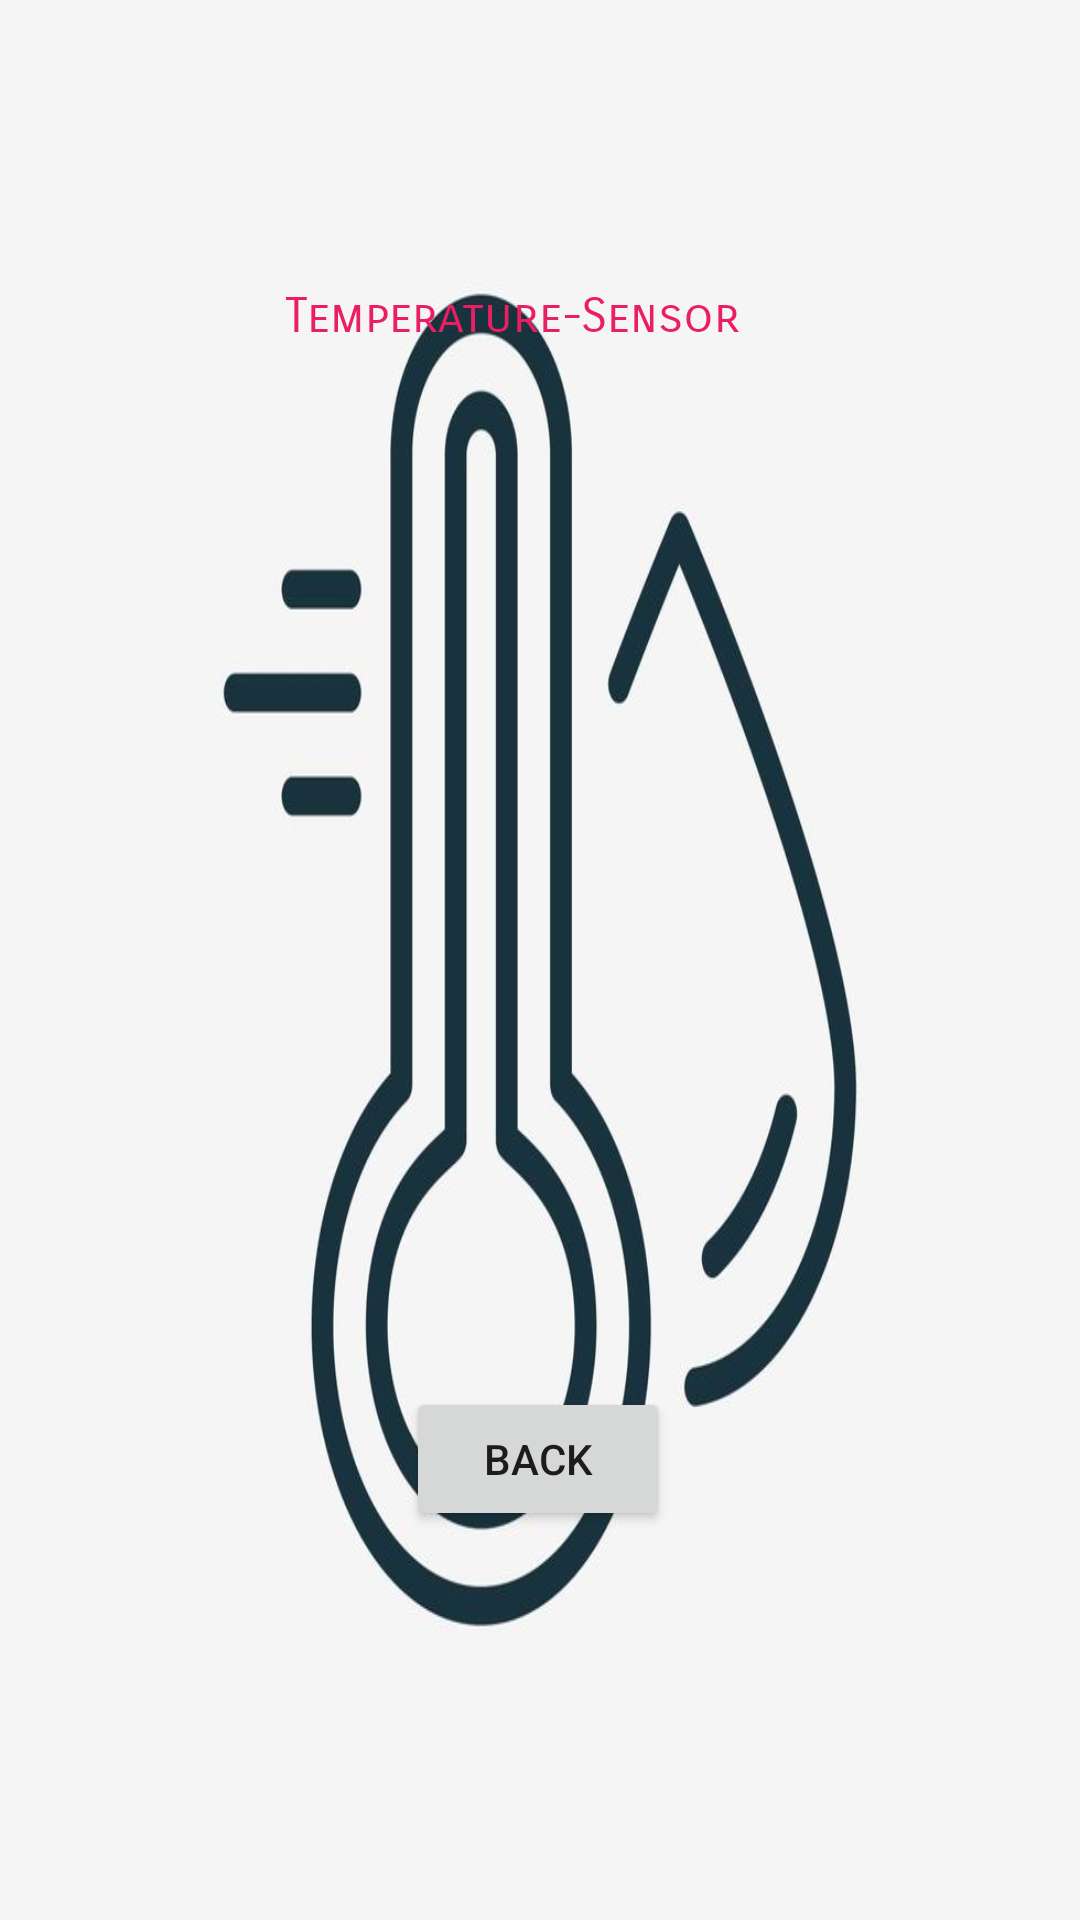

Layout XML and referenced resources for this Android screen:
<!-- AndroidManifest.xml: application theme Theme.Potablewater2 -->
<!-- res/layout/activity_temp_page.xml -->
<?xml version="1.0" encoding="utf-8"?>
<androidx.constraintlayout.widget.ConstraintLayout xmlns:android="http://schemas.android.com/apk/res/android"
    xmlns:app="http://schemas.android.com/apk/res-auto"
    xmlns:tools="http://schemas.android.com/tools"
    android:layout_width="match_parent"
    android:layout_height="match_parent"
    android:background="@drawable/img_13"

    tools:context=".temp_page">

    <Button
        android:id="@+id/button"
        android:layout_width="wrap_content"
        android:layout_height="wrap_content"
        android:text="Back"
        app:layout_constraintBottom_toBottomOf="parent"
        app:layout_constraintEnd_toEndOf="parent"
        app:layout_constraintHorizontal_bias="0.498"
        app:layout_constraintStart_toStartOf="parent"
        app:layout_constraintTop_toTopOf="parent"
        app:layout_constraintVertical_bias="0.781" />

    <TextView
        android:id="@+id/textView3"
        android:layout_width="wrap_content"
        android:layout_height="wrap_content"
        android:fontFamily="sans-serif-smallcaps"
        android:text="Temperature-Sensor"
        android:textColor="#E91E63"
        android:textSize="16sp"
        app:layout_constraintBottom_toBottomOf="parent"
        app:layout_constraintEnd_toEndOf="parent"
        app:layout_constraintHorizontal_bias="0.456"
        app:layout_constraintStart_toStartOf="parent"
        app:layout_constraintTop_toTopOf="parent"
        app:layout_constraintVertical_bias="0.154" />
</androidx.constraintlayout.widget.ConstraintLayout>
<!-- resources referenced by this layout -->
<resources>
  <!-- drawable img_13: png bitmap (drawable-v24, 181885 bytes) -->
  <style name="Theme.Potablewater2" parent="Theme.MaterialComponents.DayNight.DarkActionBar">
          
          <item name="colorPrimary">@color/purple_500</item>
          <item name="colorPrimaryVariant">@color/purple_700</item>
          <item name="colorOnPrimary">@color/white</item>
          
          <item name="colorSecondary">@color/teal_200</item>
          <item name="colorSecondaryVariant">@color/teal_700</item>
          <item name="colorOnSecondary">@color/black</item>
          
          <item name="android:statusBarColor" tools:targetApi="l">?attr/colorPrimaryVariant</item>
          
      </style>
  <!-- not gathered from this repository: default colours our renderer supplied (Android Studio template values) -->
  <color name="purple_500">#FF6200EE</color>
  <color name="purple_700">#FF3700B3</color>
  <color name="teal_200">#FF03DAC5</color>
  <color name="teal_700">#FF018786</color>
  <color name="black">#FF000000</color>
  <color name="white">#FFFFFFFF</color>
</resources>
